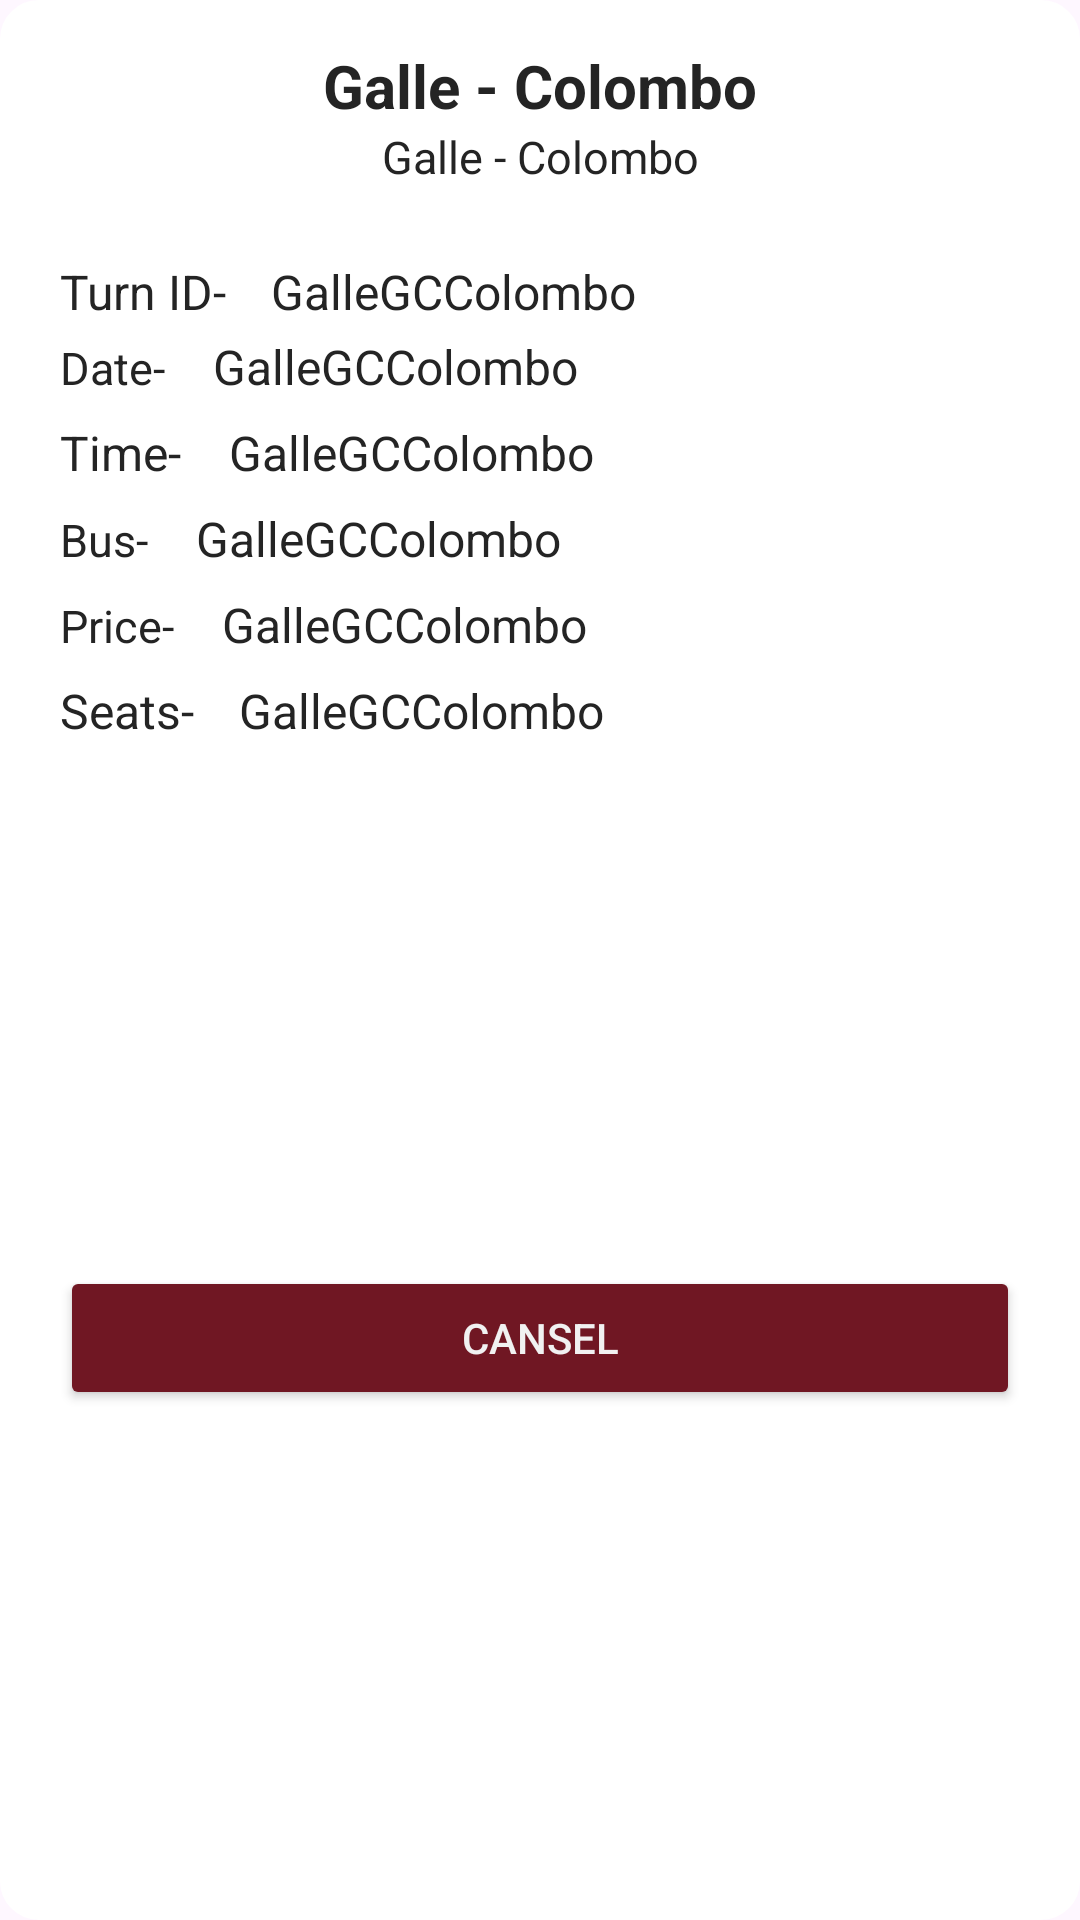

The Android layout XML behind this screen, and the referenced resources:
<!-- AndroidManifest.xml: application theme Theme.BusBookingApplication -->
<!-- res/layout/mybook_card.xml -->
<?xml version="1.0" encoding="utf-8"?>
<androidx.constraintlayout.widget.ConstraintLayout xmlns:android="http://schemas.android.com/apk/res/android"
    xmlns:app="http://schemas.android.com/apk/res-auto"
    xmlns:tools="http://schemas.android.com/tools"
    android:layout_width="match_parent"
    android:layout_height="wrap_content"
    android:paddingVertical="15dp"
    android:paddingHorizontal="20dp"
    android:background="@drawable/menu_items_background"
    android:layout_marginHorizontal="15dp"
    android:layout_marginVertical="10dp">

            <TextView
                android:id="@+id/route"
                android:layout_width="match_parent"
                android:layout_height="wrap_content"
                android:text="Galle - Colombo"
                android:textAlignment="center"
                android:textColor="@color/dark_text"
                android:textSize="20sp"
                android:textStyle="bold"
                app:layout_constraintEnd_toEndOf="parent"
                app:layout_constraintStart_toStartOf="parent"
                app:layout_constraintTop_toTopOf="parent" />

            <TextView
                android:id="@+id/ticketID"
                android:layout_width="match_parent"
                android:layout_height="wrap_content"
                android:text="Galle - Colombo"
                android:textAlignment="center"
                android:textColor="@color/dark_text"
                app:layout_constraintEnd_toEndOf="parent"
                app:layout_constraintStart_toStartOf="parent"
                android:textSize="15sp"
                app:layout_constraintTop_toBottomOf="@+id/route" />

    <LinearLayout
        android:id="@+id/dlauout8"
        android:layout_width="match_parent"
        android:layout_height="wrap_content"
        android:layout_marginTop="24dp"
        android:orientation="horizontal"
        app:layout_constraintStart_toStartOf="@+id/ticketID"
        app:layout_constraintTop_toBottomOf="@+id/ticketID">

        <TextView
            android:layout_width="wrap_content"
            android:layout_height="wrap_content"
            android:layout_marginEnd="15dp"
            android:text="Turn ID-"
            android:textColor="@color/dark_text"
            android:textSize="16sp" />

        <TextView
            android:id="@+id/turnID"
            android:layout_width="match_parent"
            android:layout_height="wrap_content"
            android:text="GalleGCColombo"
            android:textColor="@color/dark_text"
            android:textSize="16sp" />
    </LinearLayout>

    <LinearLayout
        android:id="@+id/dlauout"
        android:layout_width="match_parent"
        android:layout_height="wrap_content"
        android:layout_marginTop="25dp"
        android:orientation="horizontal"
        app:layout_constraintStart_toStartOf="@+id/dlauout8"
        app:layout_constraintTop_toTopOf="@+id/dlauout8">

        <TextView
            android:layout_width="wrap_content"
            android:layout_height="wrap_content"
            android:layout_marginEnd="16dp"
            android:text="Date-"
            android:textColor="@color/dark_text"
            android:textSize="15sp"/>

        <TextView
            android:id="@+id/date"
            android:layout_width="match_parent"
            android:layout_height="wrap_content"
            android:text="GalleGCColombo"
            android:textColor="@color/dark_text"
            android:textSize="16sp" />
    </LinearLayout>

    <LinearLayout
        android:id="@+id/dlauout1"
        android:layout_width="match_parent"
        android:layout_height="wrap_content"
        android:layout_marginTop="7dp"
        android:orientation="horizontal"
        app:layout_constraintStart_toStartOf="@+id/dlauout"
        app:layout_constraintTop_toBottomOf="@+id/dlauout">

        <TextView
            android:layout_width="wrap_content"
            android:layout_height="wrap_content"
            android:layout_marginEnd="16dp"
            android:text="Time-"
            android:textColor="@color/dark_text"
            android:textSize="16sp" />

        <TextView
            android:id="@+id/time"
            android:layout_width="match_parent"
            android:layout_height="wrap_content"
            android:text="GalleGCColombo"
            android:textColor="@color/dark_text"
            android:textSize="16sp" />
    </LinearLayout>

    <LinearLayout
        android:id="@+id/dlauout2"
        android:layout_width="match_parent"
        android:layout_height="wrap_content"
        android:layout_marginTop="7dp"
        android:orientation="horizontal"
        app:layout_constraintStart_toStartOf="@+id/dlauout1"
        app:layout_constraintTop_toBottomOf="@+id/dlauout1">

        <TextView
            android:layout_width="wrap_content"
            android:layout_height="wrap_content"
            android:layout_marginEnd="16dp"
            android:text="Bus-"
            android:textColor="@color/dark_text"
            android:textSize="15sp" />

        <TextView
            android:id="@+id/bus"
            android:layout_width="match_parent"
            android:layout_height="wrap_content"
            android:text="GalleGCColombo"
            android:textColor="@color/dark_text"
            android:textSize="16sp" />
    </LinearLayout>

    <LinearLayout
        android:id="@+id/dlauout3"
        android:layout_width="match_parent"
        android:layout_height="wrap_content"
        android:layout_marginTop="7dp"
        android:orientation="horizontal"
        app:layout_constraintStart_toStartOf="@+id/dlauout2"
        app:layout_constraintTop_toBottomOf="@+id/dlauout2">

        <TextView
            android:layout_width="wrap_content"
            android:layout_height="wrap_content"
            android:layout_marginEnd="16dp"
            android:text="Price-"
            android:textColor="@color/dark_text"
            android:textSize="15sp" />

        <TextView
            android:id="@+id/price"
            android:layout_width="match_parent"
            android:layout_height="wrap_content"
            android:text="GalleGCColombo"
            android:textColor="@color/dark_text"
            android:textSize="16sp" />
    </LinearLayout>

    <LinearLayout
        android:id="@+id/dlauout4"
        android:layout_width="match_parent"
        android:layout_height="wrap_content"
        android:layout_marginTop="7dp"
        android:orientation="horizontal"
        app:layout_constraintStart_toStartOf="@+id/dlauout3"
        app:layout_constraintTop_toBottomOf="@+id/dlauout3">

        <TextView
            android:layout_width="wrap_content"
            android:layout_height="wrap_content"
            android:layout_marginEnd="15dp"
            android:text="Seats-"
            android:textColor="@color/dark_text"
            android:textSize="16sp" />

        <TextView
            android:id="@+id/seats"
            android:layout_width="match_parent"
            android:layout_height="wrap_content"
            android:text="GalleGCColombo"
            android:textColor="@color/dark_text"
            android:textSize="16sp" />
    </LinearLayout>

    <Button
        android:id="@+id/canselTicket"
        android:layout_width="match_parent"
        android:layout_height="wrap_content"
        android:layout_marginTop="19dp"
        android:backgroundTint="#701723"
        android:text="Cansel"
        android:textColor="@color/text"
        app:layout_constraintBottom_toBottomOf="parent"
        app:layout_constraintEnd_toEndOf="parent"
        app:layout_constraintHorizontal_bias="0.0"
        app:layout_constraintStart_toStartOf="@+id/dlauout4"
        app:layout_constraintTop_toBottomOf="@+id/dlauout4" />


</androidx.constraintlayout.widget.ConstraintLayout>
<!-- resources referenced by this layout -->
<resources>
  <color name="dark_text">#242424</color>
  <color name="text">#F1F1F1</color>
  <!-- drawable menu_items_background (drawable) -->
  <?xml version="1.0" encoding="utf-8"?>
  <shape xmlns:android="http://schemas.android.com/apk/res/android">
      <solid android:color="@color/white"/> 
      <corners android:radius="12dp"/> 
      <stroke android:width="2dp" android:color="@color/white"/> 
      <padding android:left="7dp" android:top="7dp" android:right="7dp" android:bottom="7dp"/> 
  </shape>
  <style name="Theme.BusBookingApplication" parent="Base.Theme.BusBookingApplication" />
  <color name="white">#FFFFFFFF</color>
  <style name="Base.Theme.BusBookingApplication" parent="Theme.Material3.DayNight.NoActionBar">
          
          
      </style>
</resources>
